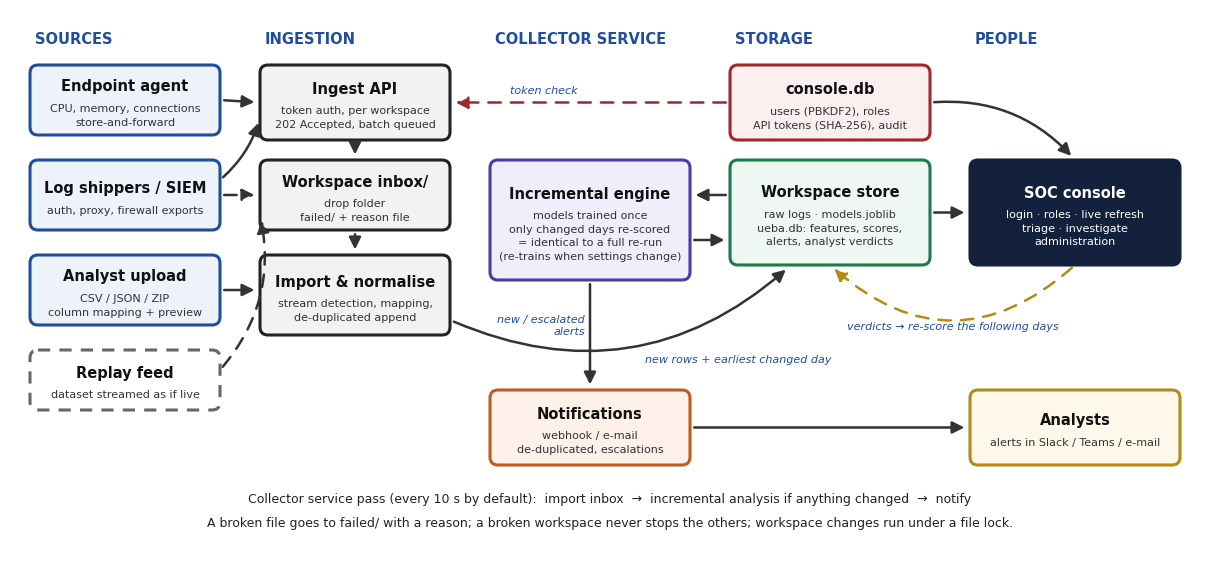

The matplotlib source for this figure: (Note: this script raises an exception after producing the figure.)
"""Figure: operational architecture, styled like report/diagrams/1_architecture.png (2400 x 1250 px)."""
import matplotlib
matplotlib.use("Agg")
import matplotlib.pyplot as plt
from matplotlib.patches import FancyArrowPatch, FancyBboxPatch

plt.rcParams["font.family"] = ["Arial", "Helvetica", "DejaVu Sans"]
W, H = 2400, 1130
fig = plt.figure(figsize=(12, 5.65), dpi=200)          # 1 pt = 2.78 px
ax = fig.add_axes([0, 0, 1, 1])
ax.set_xlim(0, W)
ax.set_ylim(H, 0)
ax.axis("off")

BLUE = ("#1f4e9c", "#edf2fb"); GREY = ("#222222", "#f2f2f2"); GREEN = ("#1d7a4c", "#eef7f1")
VIOLET = ("#4b3aa7", "#f0eefb"); ORANGE = ("#c25a1c", "#fdf1ea"); RED = ("#a2272c", "#fbefef")
GOLD = ("#b58a12", "#fdf8ea"); NAVY = ("#14213d", "#14213d"); DASH = ("#666666", "#ffffff")
TITLE, SUB = 10.5, 8


def box(x, y, w, h, title, sub="", c=GREY, dashed=False, dark=False):
    ec, fc = c
    ax.add_patch(FancyBboxPatch((x, y), w, h, boxstyle="round,pad=0,rounding_size=16", lw=2.2, ec=ec, fc=fc,
                                ls=(0, (4, 3)) if dashed else "-"))
    col = "white" if dark else "#111111"
    lines = sub.count("\n") + 1 if sub else 0
    ty = y + h / 2 - (lines * 13 if sub else 0)
    ax.text(x + w / 2, ty, title, ha="center", va="center", fontsize=TITLE, weight="bold", color=col)
    if sub:
        ax.text(x + w / 2, ty + 34, sub, ha="center", va="top", fontsize=SUB, color=col if dark else "#333333",
                linespacing=1.45)
    return dict(l=(x, y + h / 2), r=(x + w, y + h / 2), t=(x + w / 2, y), b=(x + w / 2, y + h),
                x=x, y=y, w=w, h=h)


def arrow(p, q, rad=0.0, dashed=False, color="#333333"):
    ax.add_patch(FancyArrowPatch(p, q, arrowstyle="-|>", mutation_scale=18, lw=1.8, color=color,
                                 connectionstyle=f"arc3,rad={rad}", ls=(0, (5, 4)) if dashed else "-",
                                 shrinkA=3, shrinkB=4))


def note(x, y, text, **kw):
    ax.text(x, y, text, fontsize=8, color="#1f4e9c", style="italic", **kw)


COLS = [(40, "SOURCES"), (500, "INGESTION"), (960, "COLLECTOR SERVICE"), (1440, "STORAGE"), (1920, "PEOPLE")]
for x, t in COLS:
    ax.text(x + 10, 60, t, fontsize=10.5, weight="bold", color="#1f4e9c", va="center")

# sources
agent = box(40, 110, 380, 140, "Endpoint agent", "CPU, memory, connections\nstore-and-forward", BLUE)
ship = box(40, 300, 380, 140, "Log shippers / SIEM", "auth, proxy, firewall exports", BLUE)
upl = box(40, 490, 380, 140, "Analyst upload", "CSV / JSON / ZIP\ncolumn mapping + preview", BLUE)
rep = box(40, 680, 380, 120, "Replay feed", "dataset streamed as if live", DASH, dashed=True)
# ingestion
api = box(500, 110, 380, 150, "Ingest API", "token auth, per workspace\n202 Accepted, batch queued", GREY)
inbox = box(500, 300, 380, 140, "Workspace inbox/", "drop folder\nfailed/ + reason file", GREY)
imp = box(500, 490, 380, 160, "Import & normalise", "stream detection, mapping,\nde-duplicated append", GREY)
# collector service
eng = box(960, 300, 400, 240, "Incremental engine", "models trained once\nonly changed days re-scored\n= identical to a full re-run\n(re-trains when settings change)",
          VIOLET)
nt = box(960, 760, 400, 150, "Notifications", "webhook / e-mail\nde-duplicated, escalations", ORANGE)
# storage
con = box(1440, 110, 400, 150, "console.db", "users (PBKDF2), roles\nAPI tokens (SHA-256), audit", RED)
ws = box(1440, 300, 400, 210, "Workspace store", "raw logs · models.joblib\nueba.db: features, scores,\nalerts, analyst verdicts", GREEN)
# people
ui = box(1920, 300, 420, 210, "SOC console", "login · roles · live refresh\ntriage · investigate\nadministration", NAVY, dark=True)
an = box(1920, 760, 420, 150, "Analysts", "alerts in Slack / Teams / e-mail", GOLD)

# sources -> ingestion
arrow(agent["r"], api["l"])
arrow((420, 340), (500, 215), rad=0.15)                 # shippers -> API
arrow(ship["r"], inbox["l"], dashed=True)               # shippers -> drop folder
arrow(upl["r"], (500, 560))                             # upload -> import
arrow((420, 720), (500, 410), rad=0.25, dashed=True)    # replay -> inbox
arrow(api["b"], inbox["t"])
arrow(inbox["b"], imp["t"])
# ingestion -> storage -> engine
arrow((880, 620), (1560, 512), rad=0.32)              # import -> store, routed under the engine
note(1270, 690, "new rows + earliest changed day", va="top")
arrow((1440, 370), (1360, 370))                        # store -> engine (logs, models)
arrow((1360, 460), (1440, 460))                        # engine -> store (scores, alerts)
arrow(eng["b"], nt["t"])
note(1150, 650, "new / escalated\nalerts", ha="right", linespacing=1.3)
arrow(nt["r"], an["l"])
# storage -> people
arrow(ws["r"], ui["l"])
arrow(con["r"], (2130, 300), rad=-0.25)
arrow((1440, 185), (880, 185), dashed=True, color="#a2272c")      # token check
note(1000, 168, "token check")
# feedback loop
arrow((2130, 510), (1640, 510), rad=-0.45, dashed=True, color="#b58a12")
note(1885, 640, "verdicts → re-score the following days", ha="center")

ax.text(W / 2, 985, "Collector service pass (every 10 s by default):  import inbox  →  incremental analysis if "
        "anything changed  →  notify", ha="center", fontsize=9, color="#222222")
ax.text(W / 2, 1035, "A broken file goes to failed/ with a reason; a broken workspace never stops the others; "
        "workspace changes run under a file lock.", ha="center", fontsize=9, color="#222222")
fig.savefig("/Users/amaan/Desktop/InHouse Project/report/diagrams/6_operational_architecture.png", dpi=200,
            facecolor="white")
print("saved")
